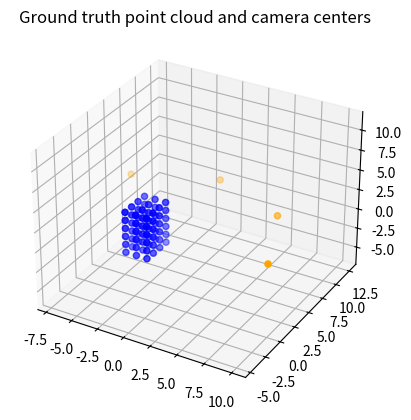
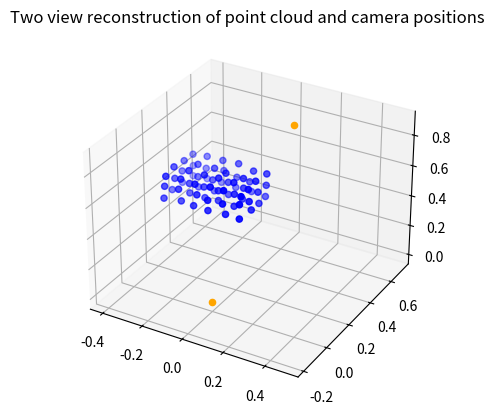

Python code for these plots, in order:
import numpy as np
import matplotlib.pyplot as plt
from mpl_toolkits import mplot3d

# This code implements a two-view metric reconstruction algorithm given in Hartley and Zisserman.
# To demonstrate the algorithm, we generate a synthetic point cloud and several camera matrices,
# and project the point cloud into each image (using the corresponding camera matrices).
# Gaussian noise is added to the image coordinates.
# We then reconstruct the point cloud using two of these images.
# The camera calibration matrices are assumed to be known,
# so we are able to obtain a metric reconstruction.
# The algorithm works as follows:
# Given a list of point correspondences between two images,
# we compute the essential matrix E for this pair of images,
# then extract camera matrices from the essential matrix E.
# Finally we triangulate 3D point locations using the DLT method
# given in section 12.2 of Hartley and Zisserman.

def normalizeImageCoords(imgCoords):
    
    '''
    Input: imgCoords is a 2 by numPoints numpy array.
    '''
    
    numPoints = imgCoords.shape[1]
    
    mu = np.mean(imgCoords, axis = 1)
    d = np.sqrt((imgCoords[0] - mu[0])**2 + (imgCoords[1] - mu[1])**2)
    
    scaleFactor = np.sqrt(2)/np.mean(d)
    
    T = np.array([[scaleFactor, 0, -scaleFactor*mu[0]],[0,scaleFactor, -scaleFactor*mu[1]], [0,0,1]])
    
    allOnes = np.ones((1,numPoints))
    imgCoords = np.vstack((imgCoords,allOnes))
    
    imgCoords = T @ imgCoords
    
    return imgCoords, T


def fundMatrix(img0Coords, img1Coords, normalize = True): 
    
    ''' 
    We compute the fundamental matrix F using the normalized 8 point algorithm
    given in section 11.2 of Hartley and Zisserman.
    
    Inputs: img0Coords and img1Coords are both 2 by numPoints numpy arrays.
    They are lists of corresponding points between two images of a scene.
    
    It's interesting to see how the reconstruction quality degrades
    when normalize is set to False.
    '''
    
    numPoints = img0Coords.shape[1]
    mtrx = np.zeros((numPoints,9))
    
    if normalize:
        img0Coords, T0 = normalizeImageCoords(img0Coords)
        img1Coords, T1 = normalizeImageCoords(img1Coords)
    else:
        T0 = np.eye(3) 
        T1 = np.eye(3)
    
    for j in range(numPoints):
        
        vec0 = img0Coords[:,j]
        vec1 = img1Coords[:,j]
        
        mtrx[j] = np.hstack((vec1[0]*vec0, vec1[1]*vec0,vec1[2]*vec0))
    
    U, S, VT = np.linalg.svd(mtrx, full_matrices = False)
    
    V = VT.T
    nullVec = V[:,-1]
    F = np.reshape(nullVec,(3,3))
    
    # Now enforce the rank two condition.
    U, S, VT = np.linalg.svd(F)
    S[2] = 0
    F= U @ np.diag(S) @ VT
    
    # Now denormalize.
    F = T1.T @ F @ T0
    
    ####################################################
    ## Check that the fundamental matrix is correct ####
    ####################################################
    # for j in range(numPoints):
        
    #     x0 = img0Coords[:,j]
    #     x1 = img1Coords[:,j]
    #     check = np.vdot(x1, F @ x0)
    #     print(check) # Without noise, this should be 0.
    ####################################
    
    return F


def essentialMatrix(img0Coords,img1Coords,K0,K1):
    '''
    We compute the essential matrix relating two images using
    the method given in section 9.6 of Hartley and Zisserman.
    
    Inputs: K0 and K1 are 3 by 3 numpy arrays. 
    They are the calibration matrices for cameras 0 and 1, respectively.
    img0Coords and img1Coords are 2 by numPoints numpy arrays.
    They are lists of corresponding points in the two images.
    '''
    
    F = fundMatrix(img0Coords,img1Coords, normalize = True) 
    E = K1.T @ F @ K0 # Eq. 9.12 in Hartley and Zisserman.
    
    ####################################################
    ## Check that the essential matrix E is correct ####
    ####################################################
    # numPoints = img0Coords.shape[1]
    # allOnes = np.ones((1,numPoints))
    # img0Coords = np.vstack((img0Coords,allOnes))
    # img1Coords = np.vstack((img1Coords,allOnes))
    # K0inv = np.linalg.inv(K0)
    # K1inv = np.linalg.inv(K1)
    # for j in range(numPoints):
        
    #     x0 = K0inv @ img0Coords[:,j]
    #     x1 = K1inv @ img1Coords[:,j]
    #     check = np.vdot(x1, E @ x0)
    #     print(check) # Without noise, this should be 0.
    ####################################
    
    return E


def camMatricesFromEssentialMatrix(E,K0,K1, point0, point1):
    '''
    We extract a pair of camera matrices from an essential matrix E using the
    method given in section 9.6.2 of Hartley and Zisserman.
    
    Inputs: E is a 3 by 3 numpy array (an essential matrix relating two images of a scene).
    K0 and K1 are 3 by 3 numpy arrays (calibration matrices for the corresponding cameras).
    point0 and point1 are numpy arrays with two components (a pair of corresponding points in the two images).
    '''
    
    point0 = np.linalg.inv(K0) @ np.append(point0,1)
    point1 = np.linalg.inv(K1) @ np.append(point1,1)
    
    P0 = np.hstack((np.eye(3),np.zeros((3,1)))) 
    
    U, S, VT = np.linalg.svd(E)
    # NOTE: The algorithm in section 9.6.2 requires U and V to be rotations
    # (that, is det(U) = dev(V) = 1).
    # Must be very careful about this part. Easy to forget.
    # Since E is a homogeneous matrix, we can just multiply each of U and V by -1 if necessary.
    if np.linalg.det(U) < 0: 
        U = -U
    if np.linalg.det(VT) < 0:
        VT = -VT
    
    u3 = U[:,2]
    u3 = np.reshape(u3,(3,1))
    
    W = np.array([[0,-1,0],[1,0,0],[0,0,1]])
    Z = np.array([[0,1,0],[-1,0,0],[0,0,0]])
    
    M = np.zeros((4,3,4))
    
    M[0] = np.hstack((U @ W @ VT,u3))
    M[1] = np.hstack((U @ W @ VT, -u3))
    M[2] = np.hstack((U @ W.T @ VT, u3))
    M[3] = np.hstack((U @ W.T @ VT, -u3))
    
    # We have four candidates for P2.
    # Now check for which candidate our reconstructed point
    # is in front of both cameras.
    # See section 9.6.3 in Hartley and Zisserman,
    # particularly figure 9.12.

    flags = np.ones(4, dtype=bool)
    
    for m in range(4):
        
        X0 = triangulatePointCloud_twoViews(P0,M[m],point0[0:2].reshape((2,1)),point1[0:2].reshape((2,1)), normalize = False)
        X0 = np.append(X0,1)
        X1 = M[m] @ X0
        
        flags[m] = (X0[2] > 0) and (X1[2] > 0)
        
    # print(flags) # Should have three False and one True.
    m = np.argmax(flags)
    return (K0 @ P0, K1 @ M[m])


def camMatricesFromPointPairs(image0Coords, image1Coords, K0, K1):  
    '''
    Inputs:  K0 and K1 are 3 by 3 numpy arrays. 
    They are the calibration matrices for cameras 0 and 1, respectively.
    image0Coords and image1Coords are 2 by numPoints numpy arrays.
    They are lists of corresponding points in the two views.
    '''

    E = essentialMatrix(image0Coords,image1Coords,K0,K1)
    
    numPoints = image0Coords.shape[1]
    j = round(numPoints/2)
    point0 = image0Coords[:,j]
    point1 = image1Coords[:,j]
    (P0,P1) = camMatricesFromEssentialMatrix(E,K0,K1, point0, point1)
    
    return (P0, P1)

def camCenterFromCamMatrix(P): 
    '''
    Input: P is a 3 by 4 numpy array (a camera matrix).
    '''
    
    U, S, VT = np.linalg.svd(P)
    V = VT.T
    nullVec = V[:,3]
    
    return (nullVec/nullVec[3])[0:3]


def triangulatePointCloud_twoViews(P0,P1,img0Coords,img1Coords, normalize = True):
    '''
    Given camera matrices for two views of a scene,
    and a list of corresponding points in the two views,
    we reconstruct a point cloud using the DLT method given in
    section 12.2 of Hartley and Zisserman.
    
    Inputs: P0 and P1 are 3 by 4 numpy arrays (camera matrices).
    img0Coords and img1Coords are 2 by numPoints numpy arrays.
    '''
    
    numPoints = img0Coords.shape[1]
    
    # First normalize image coordinates and adjust P0 and P1 accordingly.
    if normalize:
        img0Coords, T0 = normalizeImageCoords(img0Coords)
        img1Coords, T1 = normalizeImageCoords(img1Coords)
    else:
        T0 = np.eye(3)
        T1 = np.eye(3)
    
    P0 = T0 @ P0
    P1 = T1 @ P1

    
    X_est = np.zeros((3,numPoints))
    
    for j in range(numPoints):
        
        x0, y0 = img0Coords[0:2,j]
        x1, y1 = img1Coords[0:2,j]
        
        A0 = np.vstack((x0*P0[2] - P0[0], y0*P0[2] - P0[1]))
        A1 = np.vstack((x1*P1[2] - P1[0], y1*P1[2] - P1[1]))
        A = np.vstack((A0,A1))
        
        U, S, VT = np.linalg.svd(A)    
        V = VT.T
        X0 = V[:,3]
        X0 = X0/X0[3]
        
        X_est[:,j] = X0[0:3]
        
    return X_est


def projectPointCloudIntoImages(X, camMatrices):
    '''
    Inputs: X is 3 by numPoints.
    camMatrices is numCameras by 3 by 4.
    '''
                            
    numCameras = camMatrices.shape[0]    
    numPoints = X.shape[1]
    points = np.vstack((X, np.ones(numPoints)))
    
    imageCoords = np.zeros((numCameras,2,numPoints))
    
    for i in range(numCameras):
        
        p = camMatrices[i] @ points
        
        xCoords = p[0]/p[2]
        yCoords = p[1]/p[2]
        
        imageCoords[i] = np.vstack((xCoords,yCoords))
        
    return imageCoords


def createFakePointCloud():
    '''
    This function creates a simple point cloud that can be used
    to test multiview reconstruction algorithms.
    '''
    
    X = np.zeros((3,4,6,3))
    
    numRows = 3
    numCols = 4
    depth = 6
    
    X = np.zeros((3,numRows*numCols*depth))
    
    j = 0
    for q in range(numRows):
        for r in range(numCols):
            for s in range(depth):
                
                X[:,j] = np.array([q-2,r-2,s])
                j += 1

    return X


def createFakeCameras():
    '''
    This function creates some camera matrices that
    can be used to test multiview reconstruction algorithms.
    
    The z-axis of the camera coordinate frame points out of the front of the camera.
    The x-axis of the camera coordinate frame points out of the top of the camera.
    The y-axis of the camera coordinate frame points out of the right side of the camera.
    
    The cameras will be evenly spaced along a circle of radius R, all pointing
    at the origin of the world coordinate system.
    '''
    
    focalLength = .035 # I'm thinking in units of meters.
    numCameras = 4
    R = 10 
    deltaTheta = np.pi/numCameras
    thetaVals = [deltaTheta*i for i in range(numCameras)]
    camCenters = np.zeros((numCameras,3))
    camBases = np.zeros((numCameras,3,3)) 
    
    for i in range(numCameras):
        
        theta = thetaVals[i]
        camCenters[i] = np.array([R*np.cos(theta),R*np.sin(theta),2]) # In world coordinates.
        
        u3 = np.array([-np.cos(theta),-np.sin(theta),0]) # Camera points towards origin of world coordinate system.
        u1 = np.array([0,0,1])
        u2 = np.cross(u3,u1)
        
        camBases[i] = np.vstack((u1,u2,u3)).T
       
    # All cameras will have the same calibration matrix K.
    K = np.array([[focalLength,0,0],[0,focalLength,0],[0,0,1]])
    camMatrices = np.zeros((numCameras,3,4))
    for i in range(numCameras):
     
        C = camCenters[i]
        U = camBases[i]
        
        M = np.zeros((3,4))
        M[:,0:3] = U.T
        M[:,3] = -U.T @ C
        
        camMatrices[i] = K @ M
        
    return camMatrices, K, camCenters


def set_axes_equal(ax):
    '''Make axes of 3D plot have equal scale so that spheres appear as spheres,
    cubes as cubes, etc..  This is one possible solution to Matplotlib's
    ax.set_aspect('equal') and ax.axis('equal') not working for 3D.

    Input: ax is a matplotlib axis, e.g., as output from plt.gca().
    '''
    # This function is taken from https://stackoverflow.com/a/31364297/1854748

    x_limits = ax.get_xlim3d()
    y_limits = ax.get_ylim3d()
    z_limits = ax.get_zlim3d()

    x_range = abs(x_limits[1] - x_limits[0])
    x_middle = np.mean(x_limits)
    y_range = abs(y_limits[1] - y_limits[0])
    y_middle = np.mean(y_limits)
    z_range = abs(z_limits[1] - z_limits[0])
    z_middle = np.mean(z_limits)

    # The plot bounding box is a sphere in the sense of the infinity
    # norm, hence I call half the max range the plot radius.
    plot_radius = 0.5*max([x_range, y_range, z_range])

    ax.set_xlim3d([x_middle - plot_radius, x_middle + plot_radius])
    ax.set_ylim3d([y_middle - plot_radius, y_middle + plot_radius])
    ax.set_zlim3d([z_middle - plot_radius, z_middle + plot_radius])
        
 
if __name__ == '__main__':
    
    np.random.seed(19)
    
    # Create point cloud and cameras.
    X = createFakePointCloud()
    camMatrices, K, camCenters = createFakeCameras()
    
    # Project point cloud into images.
    imageCoords = projectPointCloudIntoImages(X, camMatrices)
    noise = .0002645* np.random.randn(*imageCoords.shape) # 1 pixel is .0002645 meters.
    # noise = 0*noise
    imageCoords = imageCoords + noise
    
    # Visualize the point cloud and cameras.
    fig = plt.figure()
    ax = plt.axes(projection='3d')
    ax.scatter3D(X[0], X[1], X[2], color = 'blue')
    ax.scatter3D(camCenters[:,0],camCenters[:,1],camCenters[:,2], color = 'orange')
    plt.title('Ground truth point cloud and camera centers')
    set_axes_equal(ax)
    
    # Now reconstruct cameras and point cloud from list of point pairs
    # between two views.
       
    i = 2 # We'll do a two-view reconstruction using image 0 and image i.
    
    P0, Pi = camMatricesFromPointPairs(imageCoords[0], imageCoords[i], K, K)
    X_est = triangulatePointCloud_twoViews(P0,Pi,imageCoords[0],imageCoords[i], normalize = True)
    
    center_0 = camCenterFromCamMatrix(P0)
    center_i = camCenterFromCamMatrix(Pi)
        
    fig = plt.figure()
    ax = plt.axes(projection='3d')
    ax.scatter3D(X_est[0], X_est[1], X_est[2], color = 'blue')
    ax.scatter3D(*center_0, color = 'orange')
    ax.scatter3D(*center_i, color = 'orange')
    plt.title('Two view reconstruction of point cloud and camera positions')
    set_axes_equal(ax)








    
    




















            
            